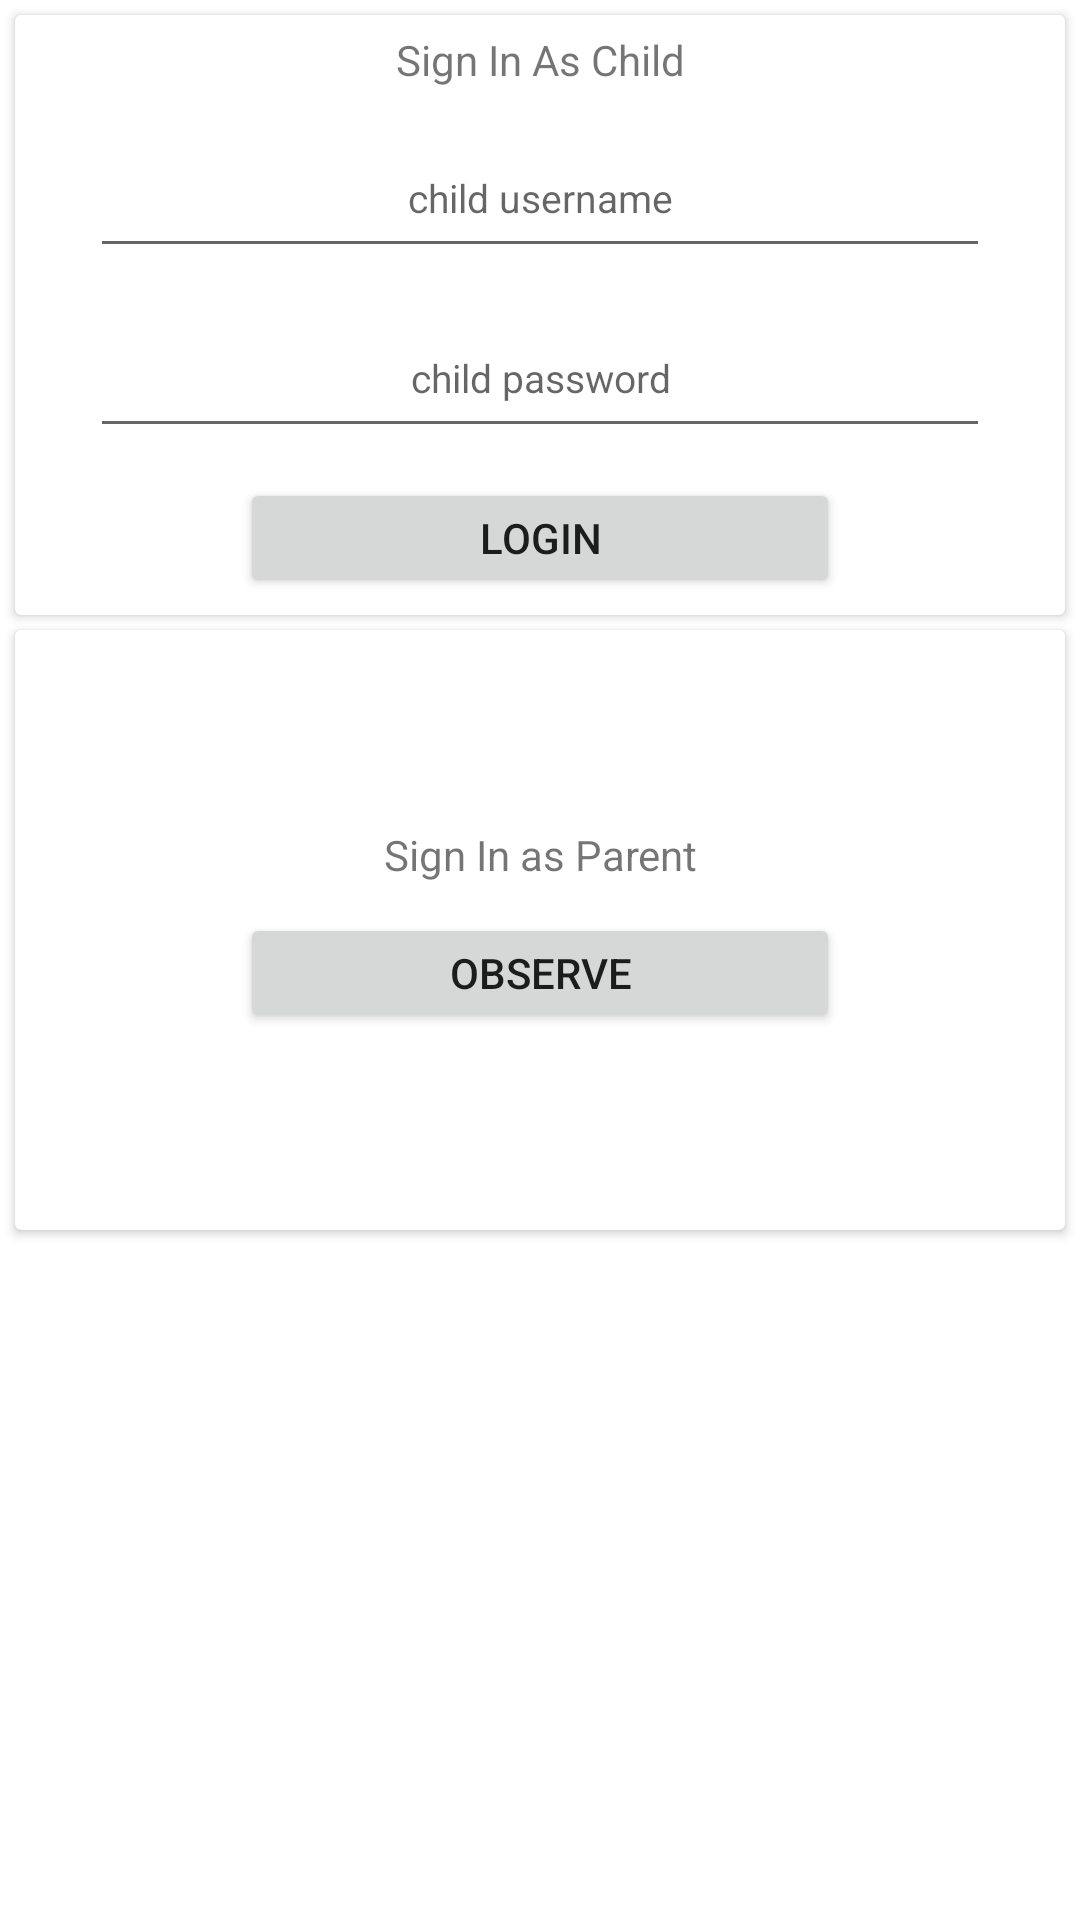

Produce the Android XML layout that renders to this screen, including the resource entries it uses.
<!-- AndroidManifest.xml: application theme Theme.ParentalMonitoring -->
<!-- res/layout/activity_main.xml -->
<?xml version="1.0" encoding="utf-8"?>
<androidx.constraintlayout.widget.ConstraintLayout xmlns:android="http://schemas.android.com/apk/res/android"
    xmlns:app="http://schemas.android.com/apk/res-auto"
    xmlns:tools="http://schemas.android.com/tools"
    android:layout_width="match_parent"
    android:layout_height="match_parent"
    tools:context=".ui.MainActivity">

    <androidx.cardview.widget.CardView
        android:layout_width="match_parent"
        android:layout_height="200dp"
        android:layout_margin="5dp"
        android:elevation="10dp"
        app:layout_constraintTop_toTopOf="parent"
        android:id="@+id/childLayout">
        <LinearLayout
            android:orientation="vertical"
            android:layout_width="match_parent"
            android:gravity="center"
            android:layout_height="match_parent">
            <TextView
                android:layout_width="match_parent"
                android:layout_height="wrap_content"
                android:text="Sign In As Child"
                android:gravity="center"
                />

            <EditText
                android:layout_width="300dp"
                android:layout_height="50dp"
                android:hint="child username"
                android:layout_marginTop="10dp"
                android:gravity="center"
                android:textSize="13sp"
                android:id="@+id/childUsernameEt"/>
            <EditText
                android:layout_width="300dp"
                android:layout_height="50dp"
                android:hint="child password"
                android:layout_marginTop="10dp"
                android:gravity="center"
                android:textSize="13sp"
                android:id="@+id/childPasswordEt"/>
            <androidx.appcompat.widget.AppCompatButton
                android:layout_width="200dp"
                android:layout_height="40dp"
                android:layout_marginTop="10dp"
                android:text="login"
                android:id="@+id/childLoginBtn"/>

        </LinearLayout>

    </androidx.cardview.widget.CardView>

    <androidx.cardview.widget.CardView
        android:layout_width="match_parent"
        android:layout_height="200dp"
        android:layout_margin="5dp"
        android:elevation="10dp"
        app:layout_constraintTop_toBottomOf="@id/childLayout"
        android:id="@+id/ParentLayout">
        <LinearLayout
            android:orientation="vertical"
            android:layout_width="match_parent"
            android:gravity="center"
            android:layout_height="match_parent">

            <TextView
                android:layout_width="match_parent"
                android:layout_height="wrap_content"
                android:text="Sign In as Parent"
                android:gravity="center"
                />

            <androidx.appcompat.widget.AppCompatButton
                android:layout_width="200dp"
                android:layout_height="40dp"
                android:layout_marginTop="10dp"
                android:text="observe"
                android:id="@+id/parentLoginBtn"/>

        </LinearLayout>

    </androidx.cardview.widget.CardView>


</androidx.constraintlayout.widget.ConstraintLayout>
<!-- resources referenced by this layout -->
<resources>
  <style name="Theme.ParentalMonitoring" parent="Theme.MaterialComponents.DayNight.DarkActionBar">
          
          <item name="colorPrimary">@color/purple_500</item>
          <item name="colorPrimaryVariant">@color/purple_700</item>
          <item name="colorOnPrimary">@color/white</item>
          
          <item name="colorSecondary">@color/teal_200</item>
          <item name="colorSecondaryVariant">@color/teal_700</item>
          <item name="colorOnSecondary">@color/black</item>
          
          <item name="android:statusBarColor">?attr/colorPrimaryVariant</item>
          
      </style>
  <!-- not gathered from this repository: default colours our renderer supplied (Android Studio template values) -->
  <color name="purple_500">#FF6200EE</color>
  <color name="purple_700">#FF3700B3</color>
  <color name="teal_200">#FF03DAC5</color>
  <color name="teal_700">#FF018786</color>
  <color name="black">#FF000000</color>
  <color name="white">#FFFFFFFF</color>
</resources>
